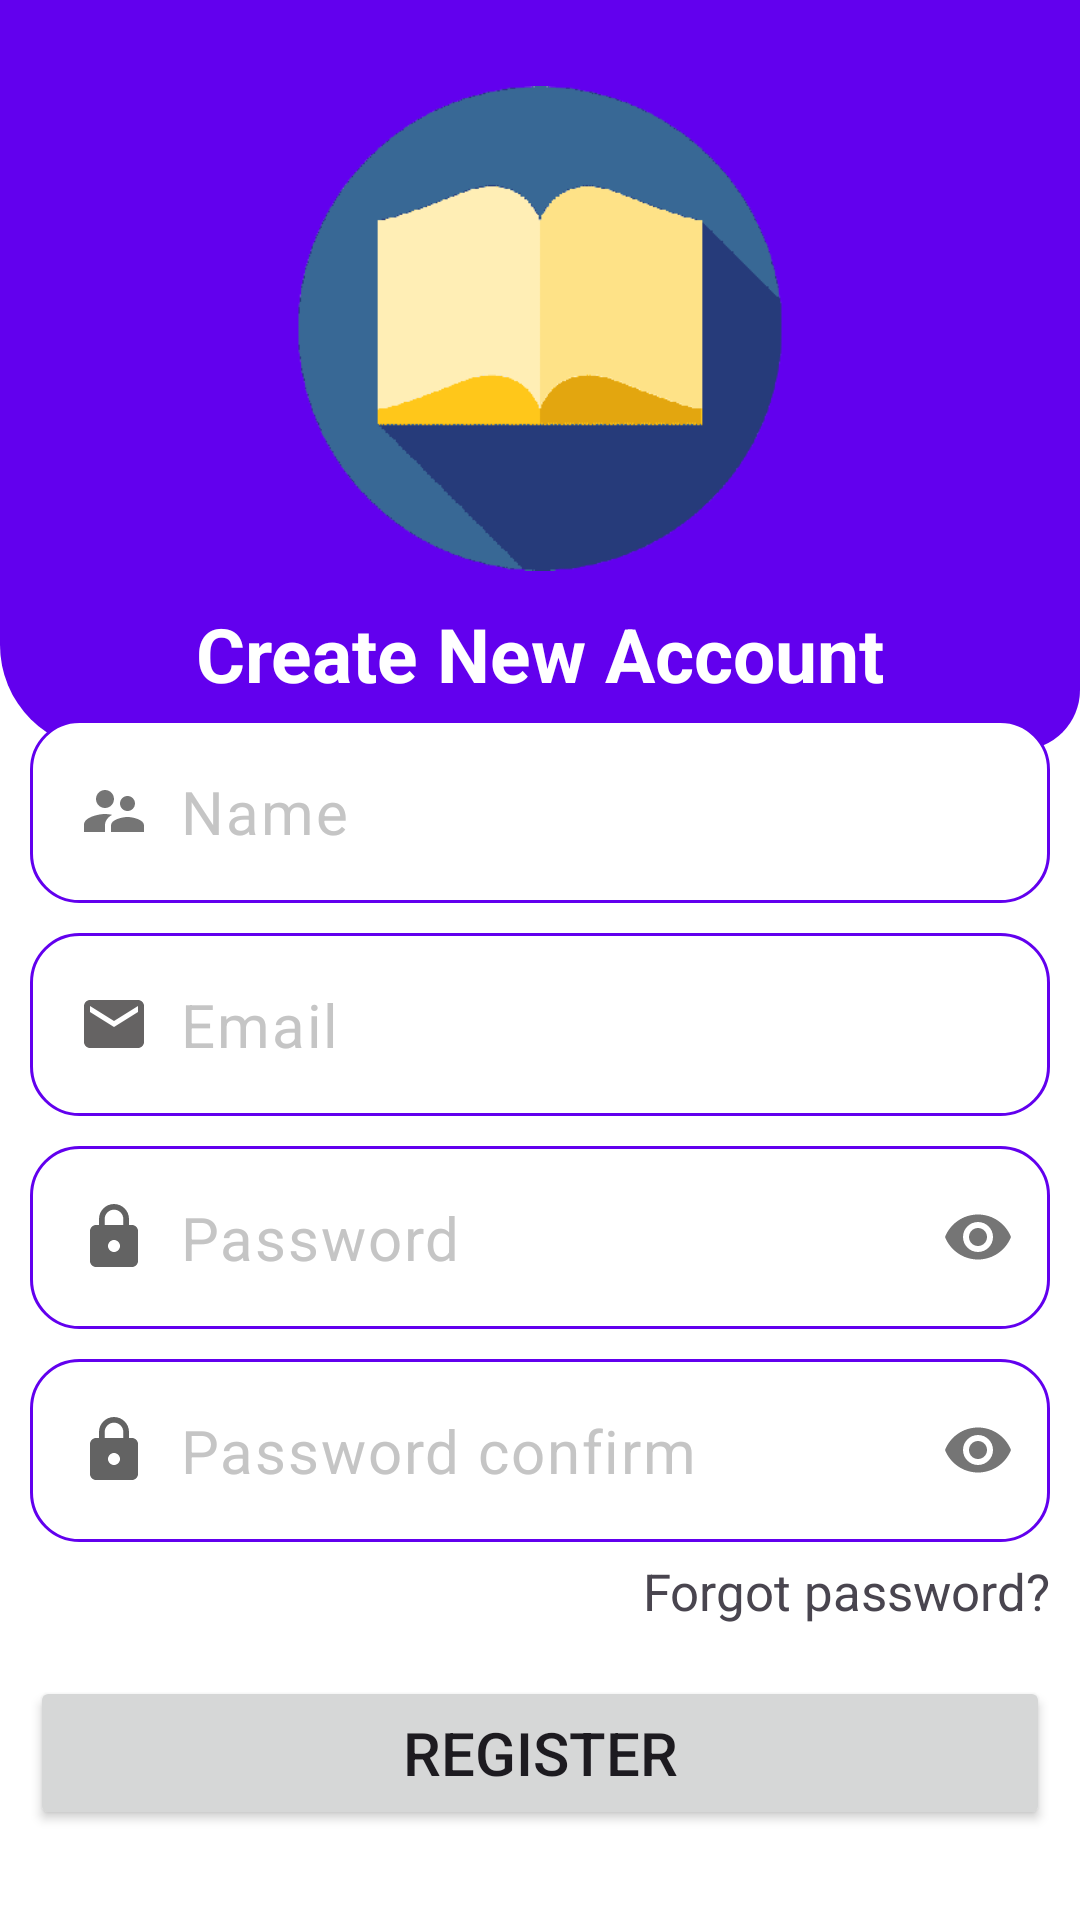

Produce the Android XML layout that renders to this screen, including the resource entries it uses.
<!-- AndroidManifest.xml: application theme Theme.Material3.Light.NoActionBar -->
<!-- res/layout/activity_register.xml -->
<?xml version="1.0" encoding="utf-8"?>
<RelativeLayout xmlns:android="http://schemas.android.com/apk/res/android"
    xmlns:app="http://schemas.android.com/apk/res-auto"
    xmlns:tools="http://schemas.android.com/tools"
    android:layout_width="match_parent"
    android:layout_height="match_parent"
    android:background="@color/white"
    tools:context=".RegisterActivity">

    
    <RelativeLayout
        android:layout_width="match_parent"
        android:layout_height="250dp"
        android:id="@+id/toolbarlayout"
        android:background = "@drawable/toolbarback1">

        <ImageView
            android:layout_width="290dp"
            android:id="@+id/lyimage"
            android:layout_height="219dp"
            android:layout_centerHorizontal="true"
            android:src="@drawable/pnglogo">
        </ImageView>

        <TextView
            android:layout_width="match_parent"
            android:layout_height="wrap_content"
            android:text="Create New Account"
            android:textColor="@color/white"
            android:textSize="25sp"
            android:translationY="-18dp"
            android:textStyle="bold"
            android:layout_below="@+id/lyimage"
            android:gravity="center"
            android:layout_centerHorizontal="true"
            >

        </TextView>

    </RelativeLayout>

    
    <RelativeLayout
        android:layout_width="match_parent"
        android:layout_height="wrap_content"
        android:layout_margin="10dp"
        android:translationY="-20dp"
        android:layout_below="@+id/toolbarlayout"
        android:layout_marginBottom="712dp">


        
        <com.google.android.material.textfield.TextInputLayout
            android:layout_width="match_parent"
            android:id="@+id/namely"
            android:layout_height="wrap_content"
            app:hintEnabled="false">

            <EditText
                android:id="@+id/nameet"
                android:layout_width="match_parent"
                android:layout_height="wrap_content"
                android:background="@drawable/edittextback"
                android:drawableStart="@drawable/ic_baseline_supervisor_account_24"
                android:drawablePadding="10dp"
                android:hint="Name"
                android:inputType="textPersonName"
                android:textColor="@color/black"
                android:textColorHint="#C5C5C5"
                android:textSize="20sp">

            </EditText>
        </com.google.android.material.textfield.TextInputLayout>

        
        <com.google.android.material.textfield.TextInputLayout
            android:layout_width="match_parent"
            android:id="@+id/emailly"
            android:layout_marginTop="10dp"
            android:layout_below="@+id/namely"
            android:layout_height="wrap_content"
            app:hintEnabled="false">

            <EditText
                android:id="@+id/emailet"
                android:layout_width="match_parent"
                android:layout_height="wrap_content"
                android:background="@drawable/edittextback"
                android:drawableStart="@drawable/ic_baseline_email_24"
                android:drawablePadding="10dp"
                android:hint="Email"
                android:inputType="textEmailAddress"
                android:textColor="@color/black"
                android:textColorHint="#C5C5C5"
                android:textSize="20sp">

            </EditText>
        </com.google.android.material.textfield.TextInputLayout>

        
        <com.google.android.material.textfield.TextInputLayout
            android:layout_width="match_parent"
            android:id="@+id/passwordly"
            android:layout_height="wrap_content"
            android:layout_below="@+id/emailly"
            android:layout_marginTop="10dp"
            app:passwordToggleEnabled="true"
            app:hintEnabled="false">

            <EditText
                android:id="@+id/passwordet"
                android:layout_width="match_parent"
                android:layout_height="wrap_content"
                android:background="@drawable/edittextback"
                android:drawableStart="@drawable/ic_baseline_lock_24"
                android:drawablePadding="10dp"
                android:hint="Password"
                android:inputType="textPassword"
                android:textColor="@color/black"
                android:textColorHint="#C5C5C5"
                android:textSize="20sp">
            </EditText>
        </com.google.android.material.textfield.TextInputLayout>

        
        <com.google.android.material.textfield.TextInputLayout
            android:layout_width="match_parent"
            android:id="@+id/passwordcfly"
            android:layout_height="wrap_content"
            android:layout_below="@+id/passwordly"
            android:layout_marginTop="10dp"
            app:passwordToggleEnabled="true"
            app:hintEnabled="false">

            <EditText
                android:id="@+id/passwordcfet"
                android:layout_width="match_parent"
                android:layout_height="wrap_content"
                android:background="@drawable/edittextback"
                android:drawableStart="@drawable/ic_baseline_lock_24"
                android:drawablePadding="10dp"
                android:hint="Password confirm"
                android:inputType="textPassword"
                android:textColor="@color/black"
                android:textColorHint="#C5C5C5"
                android:textSize="20sp">
            </EditText>
        </com.google.android.material.textfield.TextInputLayout>




        
        <TextView
            android:id="@+id/forgottv"
            android:layout_width="wrap_content"
            android:layout_height="wrap_content"
            android:layout_below="@id/passwordcfly"
            android:layout_alignParentEnd="true"
            android:text="Forgot password?"
            android:textSize="17sp"
            android:layout_marginTop="5dp"
            tools:ignore="NotSibling">

        </TextView>

        <Button
            android:id="@+id/registerbutton"
            android:layout_width="match_parent"
            android:layout_height="55dp"
            android:layout_below="@id/forgottv"
            android:layout_marginTop="17dp"
            android:text="Register"
            android:textSize="20sp">

        </Button>

    </RelativeLayout>




</RelativeLayout>
<!-- resources referenced by this layout -->
<resources>
  <color name="black">#FF000000</color>
  <color name="white">#FFFFFFFF</color>
  <!-- drawable edittextback (drawable) -->
  <?xml version="1.0" encoding="utf-8"?>
  <shape xmlns:android="http://schemas.android.com/apk/res/android" android:shape="rectangle">
  <solid android:color="@color/white"></solid>
      <corners android:radius="16dp"></corners>
      <stroke android:color="@color/purple_500" android:width="1dp"></stroke>
  </shape>
  <!-- drawable ic_baseline_email_24 (drawable) -->
  <vector android:height="24dp" android:tint="#656363"
      android:viewportHeight="24" android:viewportWidth="24"
      android:width="24dp" xmlns:android="http://schemas.android.com/apk/res/android">
      <path android:fillColor="@android:color/white" android:pathData="M20,4L4,4c-1.1,0 -1.99,0.9 -1.99,2L2,18c0,1.1 0.9,2 2,2h16c1.1,0 2,-0.9 2,-2L22,6c0,-1.1 -0.9,-2 -2,-2zM20,8l-8,5 -8,-5L4,6l8,5 8,-5v2z"/>
  </vector>
  <!-- drawable ic_baseline_lock_24 (drawable) -->
  <vector android:height="24dp" android:tint="#636363"
      android:viewportHeight="24" android:viewportWidth="24"
      android:width="24dp" xmlns:android="http://schemas.android.com/apk/res/android">
      <path android:fillColor="@android:color/white" android:pathData="M18,8h-1L17,6c0,-2.76 -2.24,-5 -5,-5S7,3.24 7,6v2L6,8c-1.1,0 -2,0.9 -2,2v10c0,1.1 0.9,2 2,2h12c1.1,0 2,-0.9 2,-2L20,10c0,-1.1 -0.9,-2 -2,-2zM12,17c-1.1,0 -2,-0.9 -2,-2s0.9,-2 2,-2 2,0.9 2,2 -0.9,2 -2,2zM15.1,8L8.9,8L8.9,6c0,-1.71 1.39,-3.1 3.1,-3.1 1.71,0 3.1,1.39 3.1,3.1v2z"/>
  </vector>
  <!-- drawable ic_baseline_supervisor_account_24 (drawable) -->
  <vector android:alpha="0.9" android:height="24dp" android:tint="#656565"
      android:viewportHeight="24" android:viewportWidth="24"
      android:width="24dp" xmlns:android="http://schemas.android.com/apk/res/android">
      <path android:fillColor="@android:color/white" android:pathData="M16.5,12c1.38,0 2.49,-1.12 2.49,-2.5S17.88,7 16.5,7C15.12,7 14,8.12 14,9.5s1.12,2.5 2.5,2.5zM9,11c1.66,0 2.99,-1.34 2.99,-3S10.66,5 9,5C7.34,5 6,6.34 6,8s1.34,3 3,3zM16.5,14c-1.83,0 -5.5,0.92 -5.5,2.75L11,19h11v-2.25c0,-1.83 -3.67,-2.75 -5.5,-2.75zM9,13c-2.33,0 -7,1.17 -7,3.5L2,19h7v-2.25c0,-0.85 0.33,-2.34 2.37,-3.47C10.5,13.1 9.66,13 9,13z"/>
  </vector>
  <!-- drawable pnglogo: png bitmap (drawable, 15052 bytes) -->
  <!-- drawable toolbarback1 (drawable) -->
  <?xml version="1.0" encoding="utf-8"?>
  <shape xmlns:android="http://schemas.android.com/apk/res/android" android:shape="rectangle">
      <solid android:color="@color/purple_500"></solid>
      <corners android:bottomLeftRadius="35dp" android:bottomRightRadius="20dp"></corners>
  </shape>
  <color name="purple_500">#FF6200EE</color>
</resources>
